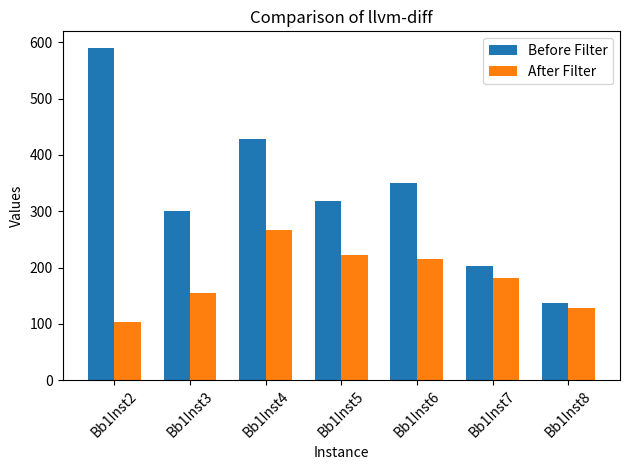

Python code for this plot:
import matplotlib.pyplot as plt
import numpy as np

# Data
instances = ['Bb1Inst2', 'Bb1Inst3', 'Bb1Inst4', 'Bb1Inst5', 'Bb1Inst6', 'Bb1Inst7', 'Bb1Inst8']
total = [590, 300, 429, 318, 350, 202, 137]
alltypes = [103, 154, 267, 222, 216, 181, 129]

# X-axis positions for the bars
x = np.arange(len(instances))

# Bar width
width = 0.35

# Create the figure and axis
fig, ax = plt.subplots()

# Plotting the bars
bars1 = ax.bar(x - width/2, total, width, label='Before Filter')
bars2 = ax.bar(x + width/2, alltypes, width, label='After Filter')

# Add labels, title, and ticks
ax.set_xlabel('Instance')
ax.set_ylabel('Values')
ax.set_title('Comparison of llvm-diff')
ax.set_xticks(x)
ax.set_xticklabels(instances)
ax.legend()

# Show the plot
plt.xticks(rotation=45)  # Rotate the x-axis labels if needed
plt.tight_layout()
plt.savefig("comparison.png")
